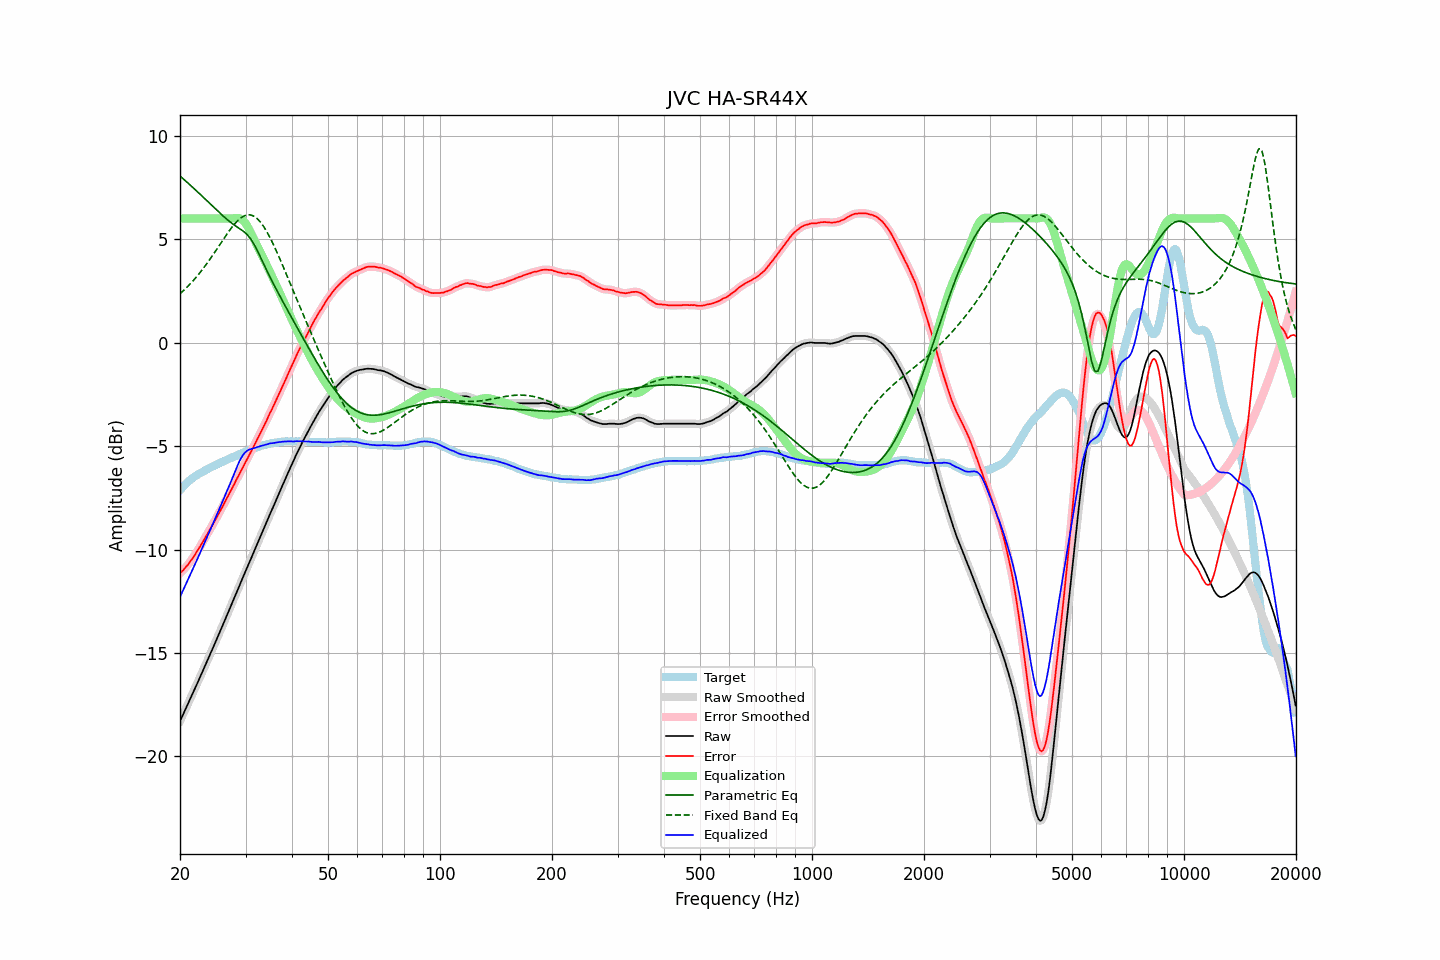

The table this chart was drawn from, first rows:
frequency, raw, error, smoothed, error_smoothed, equalization, parametric_eq, fixed_band_eq, equalized_raw, equalized_smoothed, target
20.00, -18.29, -11.15, -18.29, -11.15, 6.00, 8.05, 2.36, -12.29, -12.29, -7.14
20.20, -18.12, -11.07, -18.12, -11.08, 6.00, 7.98, 2.43, -12.12, -12.12, -7.05
20.40, -17.96, -11.00, -17.96, -11.00, 6.00, 7.91, 2.50, -11.96, -11.96, -6.96
20.61, -17.79, -10.90, -17.79, -10.91, 6.00, 7.85, 2.57, -11.79, -11.79, -6.89
20.81, -17.62, -10.82, -17.62, -10.82, 6.00, 7.78, 2.65, -11.62, -11.62, -6.80
21.02, -17.45, -10.73, -17.45, -10.72, 6.00, 7.71, 2.73, -11.45, -11.45, -6.72
21.23, -17.28, -10.62, -17.28, -10.62, 6.00, 7.64, 2.81, -11.28, -11.28, -6.66
21.44, -17.11, -10.51, -17.11, -10.52, 6.00, 7.57, 2.89, -11.11, -11.11, -6.60
21.66, -16.94, -10.41, -16.94, -10.40, 6.00, 7.49, 2.97, -10.94, -10.94, -6.53
21.87, -16.77, -10.29, -16.77, -10.29, 6.00, 7.42, 3.06, -10.77, -10.77, -6.48
22.09, -16.60, -10.17, -16.60, -10.17, 6.00, 7.35, 3.15, -10.60, -10.60, -6.43
22.31, -16.43, -10.05, -16.42, -10.04, 6.00, 7.28, 3.25, -10.43, -10.42, -6.38
22.54, -16.25, -9.92, -16.25, -9.92, 6.00, 7.20, 3.34, -10.25, -10.25, -6.33
22.76, -16.08, -9.79, -16.08, -9.79, 6.00, 7.13, 3.44, -10.08, -10.08, -6.29
22.99, -15.91, -9.66, -15.90, -9.65, 6.00, 7.06, 3.54, -9.91, -9.90, -6.25
23.22, -15.73, -9.52, -15.73, -9.52, 6.00, 6.98, 3.64, -9.73, -9.73, -6.21
23.45, -15.55, -9.39, -15.55, -9.39, 6.00, 6.91, 3.74, -9.55, -9.55, -6.16
23.69, -15.38, -9.26, -15.38, -9.25, 6.00, 6.83, 3.85, -9.38, -9.38, -6.12
23.92, -15.20, -9.11, -15.20, -9.12, 6.00, 6.76, 3.96, -9.20, -9.20, -6.08
24.16, -15.02, -8.98, -15.02, -8.98, 6.00, 6.69, 4.07, -9.02, -9.02, -6.03
24.40, -14.84, -8.84, -14.84, -8.84, 6.00, 6.61, 4.18, -8.84, -8.84, -5.99
24.65, -14.66, -8.69, -14.66, -8.70, 6.00, 6.54, 4.29, -8.66, -8.66, -5.97
24.89, -14.49, -8.56, -14.48, -8.56, 6.00, 6.46, 4.41, -8.49, -8.48, -5.92
25.14, -14.31, -8.42, -14.31, -8.42, 6.00, 6.39, 4.53, -8.31, -8.31, -5.89
25.39, -14.13, -8.28, -14.13, -8.28, 6.00, 6.32, 4.64, -8.13, -8.13, -5.85
25.65, -13.95, -8.14, -13.95, -8.14, 6.00, 6.25, 4.76, -7.95, -7.95, -5.81
25.91, -13.77, -7.99, -13.77, -7.99, 6.00, 6.17, 4.88, -7.77, -7.77, -5.78
26.16, -13.58, -7.84, -13.58, -7.84, 6.00, 6.10, 4.99, -7.58, -7.58, -5.74
26.43, -13.40, -7.69, -13.40, -7.69, 6.00, 6.04, 5.11, -7.40, -7.40, -5.71
26.69, -13.21, -7.54, -13.21, -7.54, 6.00, 5.97, 5.22, -7.21, -7.21, -5.67
26.96, -13.03, -7.40, -13.03, -7.40, 6.00, 5.90, 5.33, -7.03, -7.03, -5.63
27.23, -12.85, -7.25, -12.85, -7.25, 6.00, 5.84, 5.44, -6.85, -6.85, -5.60
27.50, -12.66, -7.10, -12.66, -7.10, 6.00, 5.78, 5.54, -6.66, -6.66, -5.56
27.77, -12.48, -6.94, -12.48, -6.95, 6.01, 5.72, 5.64, -6.47, -6.47, -5.53
28.05, -12.30, -6.80, -12.29, -6.79, 6.02, 5.67, 5.73, -6.28, -6.28, -5.49
28.33, -12.11, -6.63, -12.11, -6.64, 6.03, 5.61, 5.82, -6.08, -6.08, -5.48
28.62, -11.93, -6.49, -11.93, -6.49, 6.03, 5.56, 5.90, -5.91, -5.90, -5.44
28.90, -11.74, -6.34, -11.74, -6.34, 6.01, 5.51, 5.97, -5.73, -5.73, -5.40
29.19, -11.56, -6.19, -11.56, -6.19, 5.97, 5.46, 6.03, -5.58, -5.58, -5.37
29.48, -11.37, -6.05, -11.37, -6.04, 5.92, 5.40, 6.08, -5.45, -5.45, -5.32
29.78, -11.19, -5.89, -11.19, -5.89, 5.84, 5.34, 6.13, -5.35, -5.35, -5.30
30.08, -11.01, -5.75, -11.01, -5.75, 5.74, 5.27, 6.15, -5.27, -5.27, -5.26
30.38, -10.83, -5.60, -10.83, -5.60, 5.62, 5.20, 6.17, -5.22, -5.21, -5.23
30.68, -10.65, -5.45, -10.65, -5.45, 5.48, 5.11, 6.17, -5.17, -5.18, -5.19
30.99, -10.47, -5.29, -10.47, -5.30, 5.32, 5.01, 6.17, -5.15, -5.15, -5.18
31.30, -10.29, -5.15, -10.29, -5.15, 5.16, 4.88, 6.14, -5.13, -5.13, -5.14
31.61, -10.10, -4.99, -10.10, -4.99, 5.00, 4.76, 6.11, -5.10, -5.11, -5.11
31.93, -9.92, -4.84, -9.92, -4.84, 4.84, 4.61, 6.05, -5.08, -5.08, -5.08
32.24, -9.74, -4.67, -9.74, -4.68, 4.69, 4.46, 5.99, -5.05, -5.05, -5.06
32.57, -9.56, -4.53, -9.56, -4.53, 4.53, 4.30, 5.91, -5.03, -5.03, -5.03
32.89, -9.38, -4.38, -9.38, -4.37, 4.37, 4.14, 5.83, -5.00, -5.00, -5.00
33.22, -9.20, -4.22, -9.20, -4.22, 4.22, 3.97, 5.72, -4.98, -4.98, -4.98
33.55, -9.02, -4.06, -9.02, -4.06, 4.06, 3.81, 5.61, -4.96, -4.96, -4.96
33.89, -8.84, -3.90, -8.84, -3.90, 3.90, 3.65, 5.49, -4.94, -4.94, -4.94
34.23, -8.66, -3.75, -8.65, -3.74, 3.74, 3.48, 5.36, -4.92, -4.92, -4.91
34.57, -8.47, -3.57, -8.47, -3.57, 3.58, 3.32, 5.22, -4.89, -4.89, -4.89
34.92, -8.28, -3.39, -8.29, -3.41, 3.41, 3.17, 5.07, -4.87, -4.88, -4.89
35.27, -8.11, -3.25, -8.11, -3.24, 3.25, 3.01, 4.91, -4.86, -4.86, -4.86
35.62, -7.94, -3.09, -7.93, -3.08, 3.08, 2.86, 4.75, -4.86, -4.85, -4.85
35.97, -7.76, -2.91, -7.76, -2.92, 2.91, 2.71, 4.59, -4.84, -4.84, -4.84
... 635 more rows
